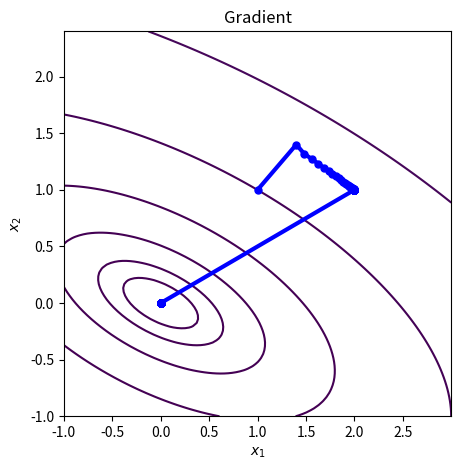

The script that saved this image:
import numpy as np
import matplotlib.pyplot as plt
from numpy import linspace


def gradient_descent(f, grad, x0, learning_rate, num_iterations, eps = 1e-7):
    x = np.copy(x0)
    trajectory = np.zeros((num_iterations, 2))
    trajectory[0, :] = x
    iterations = 0
    for i in range(1, num_iterations):
        iterations +=1
        x = x - learning_rate * grad(x)
        trajectory[i, :] = x
        if np.linalg.norm(grad(x)) < eps:
            break
    return x, trajectory, iterations

def plot_trajectory(trajectory, f):
    x_min, x_max = trajectory[:, 0].min() - 1, trajectory[:, 0].max() + 1
    y_min, y_max = trajectory[:, 1].min() - 1, trajectory[:, 1].max() + 1
    X, Y = np.meshgrid(np.linspace(x_min, x_max, 100), np.linspace(y_min, y_max, 100))
    Z = f([X, Y])

    fig, ax = plt.subplots(figsize=(5, 5))
    ax.set_xlim([x_min, x_max])
    ax.set_ylim([y_min, y_max])
    ax.contour(X, Y, Z, levels=np.logspace(-1, 3, 10))
    ax.plot(trajectory[:, 0], trajectory[:, 1], '-o', color='b', markersize=5, linewidth=3)
    ax.set_xlabel('$x_1$')
    ax.set_ylabel('$x_2$')
    ax.set_title('Gradient')

    plt.show()


# Example usage with a quadratic function
f = lambda x: x[0] ** 2 + 2 * x[0] * x[1] + 3 * x[1] ** 2
grad = lambda x: np.array([2*x[0] + 2*x[1] - 6, 4*x[1] + 2*x[0] - 8])

x0 = np.array([1.0, 1.0])
learning_rate = 0.2
num_iterations = 200

x, trajectory, iterations = gradient_descent(f, grad, x0, learning_rate, num_iterations)
plot_trajectory(trajectory, f)
print(f"Optimal point: {x}")
print(f"Iterations: {iterations}")
